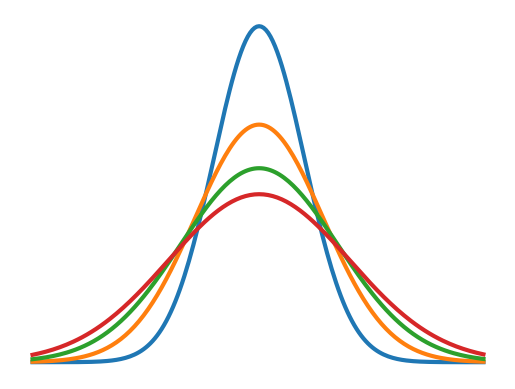
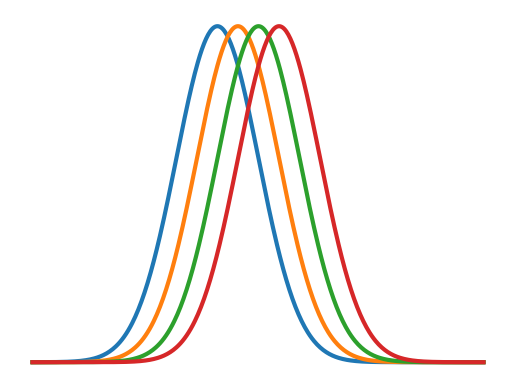

Write Python code to recreate these figures, in order.
"""
Plot normal distributions with different sigma.
Pleot normal distributions with fixed sigma and shifting mean.
"""

#%%
import matplotlib.pyplot as plt
import numpy as np
import scipy.stats as stats


#%%
#### (a)
miu = 0
vars = np.array([1, 2, 3, 4])
sigmas = np.sqrt(vars)
M = 5
xmin = -5 
xmax = 5
x = np.arange(xmin, xmax, 0.05)

fig, ax = plt.subplots()
for sigma in sigmas:
    y = stats.norm.pdf(x, miu, sigma)
    ax.plot(x, y, linewidth=3)

ax.axis('off')
plt.savefig('fig2_a'+".tif", dpi=300, bbox_inches='tight', pad_inches=0.1)
plt.show()


#%%
#### (b)
mius = np.arange(3, 7, 1)
sigma = 2
M = 5
xmin = -6
xmax = 16
x = np.arange(xmin, xmax, 0.05)

fig, ax = plt.subplots()
for miu in mius:
    y = stats.norm.pdf(x, miu, sigma)
    ax.plot(x, y, linewidth=3,)#linestyle = 'dashed'

ax.axis('off')
plt.savefig('fig2_b'+".tif", dpi=300, bbox_inches='tight', pad_inches=0.1)
plt.show()
# %%
